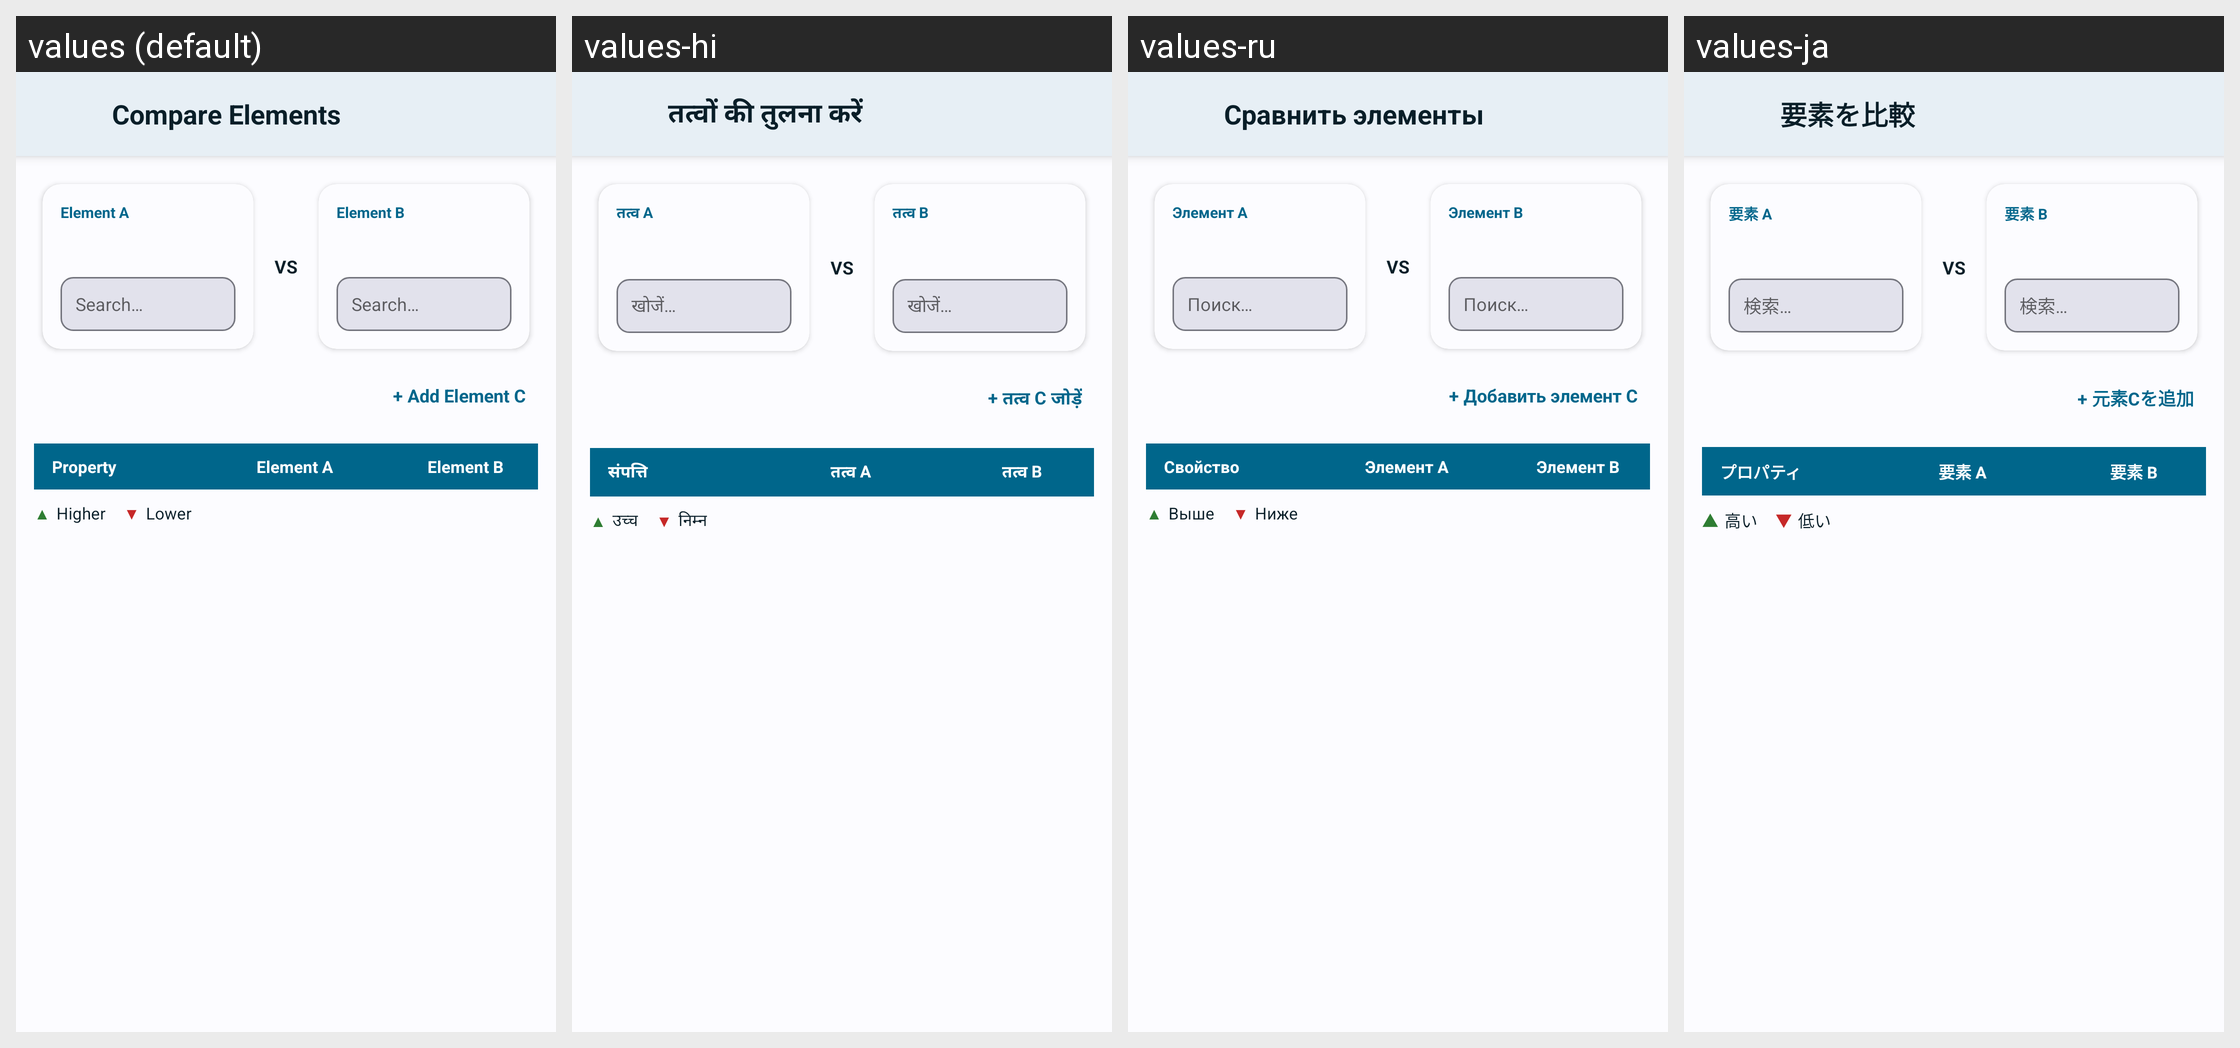

Locale-by-locale string values for the Android screen shown in this grid:
Android screen res/layout/a_compare.xml rendered under 4 locales, left to right: values (default), values-hi, values-ru, values-ja. Device: Nexus 5 (rendered at 1080×1920; each locale shown at half size, 540×960, under a caption strip naming it); theme AppTheme.
Other locales in the repository, not shown: values-ar, values-de, values-es, values-fr, values-in, values-it, values-ko, values-pt, values-pt-rBR, values-th, values-vi, values-zh, values-zh-rTW.
Strings drawn on this screen, with the default value and each locale's value (text and hints the layout hard-codes, and strings that could not be matched under every locale, appear in the picture but are not listed):

compare_elements_title
  values: Compare Elements
  values-hi: तत्वों की तुलना करें
  values-ru: Сравнить элементы
  values-ja: 要素を比較

compare_element_a
  values: Element A
  values-hi: तत्व A
  values-ru: Элемент A
  values-ja: 要素 A

compare_search_hint
  values: Search…
  values-hi: खोजें…
  values-ru: Поиск…
  values-ja: 検索…

compare_vs
  values: VS
  values-hi: VS
  values-ru: VS
  values-ja: VS

compare_element_b
  values: Element B
  values-hi: तत्व B
  values-ru: Элемент B
  values-ja: 要素 B

compare_add_third_element
  values: + Add Element C
  values-hi: + तत्व C जोड़ें
  values-ru: + Добавить элемент C
  values-ja: + 元素Cを追加

compare_property
  values: Property
  values-hi: संपत्ति
  values-ru: Свойство
  values-ja: プロパティ

compare_legend_higher
  values: Higher
  values-hi: उच्च
  values-ru: Выше
  values-ja: 高い

compare_legend_lower
  values: Lower
  values-hi: निम्न
  values-ru: Ниже
  values-ja: 低い
